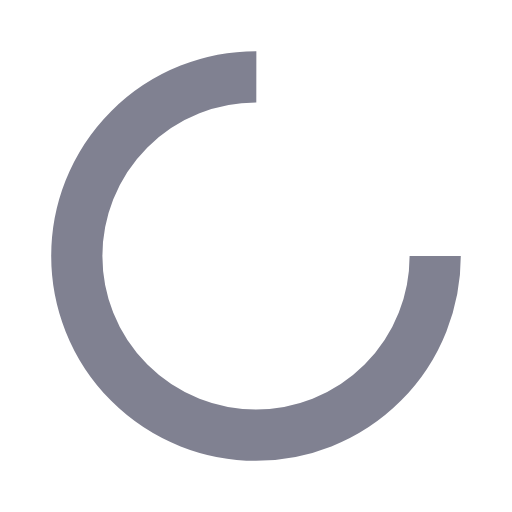
t = 0.00 s
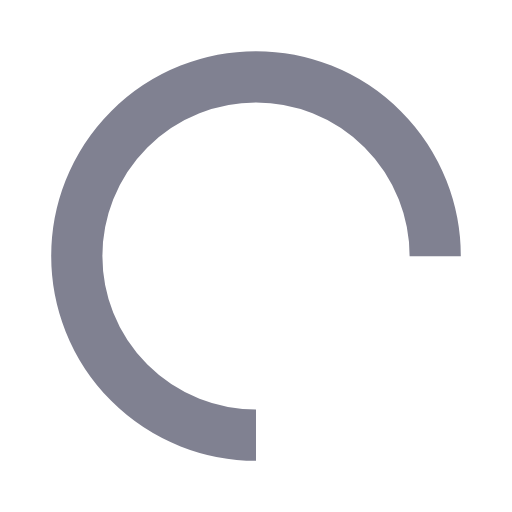
t = 0.25 s
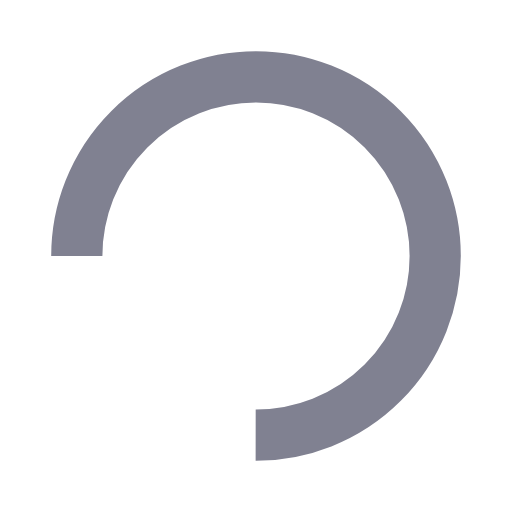
t = 0.50 s
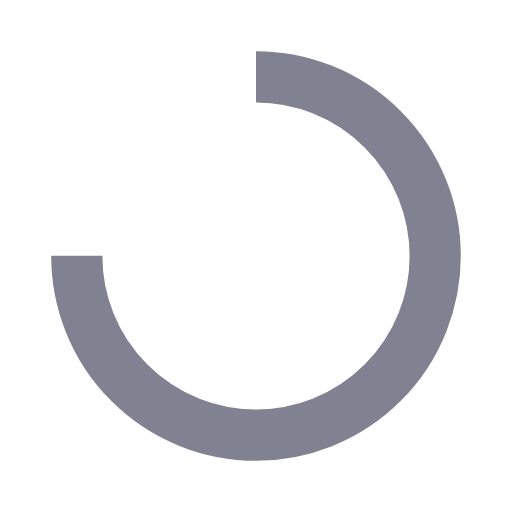
t = 0.75 s

The animated SVG that drew these frames (rendered in a browser with its animation timeline set to each time). Animation: 1 SMIL element (animateTransform=1); one cycle of 1.00 s, repeats indefinitely.

<?xml version="1.0" encoding="utf-8"?>
<svg xmlns="http://www.w3.org/2000/svg" xmlns:xlink="http://www.w3.org/1999/xlink" style="margin: auto; background-image: none; display: block; shape-rendering: auto; background-position: initial initial; background-repeat: initial initial;" width="60px" height="60px" viewBox="0 0 100 100" preserveAspectRatio="xMidYMid">
<circle cx="50" cy="50" fill="none" stroke="#808191" stroke-width="10" r="35" stroke-dasharray="164.93361431346415 56.97787143782138">
  <animateTransform attributeName="transform" type="rotate" repeatCount="indefinite" dur="1s" values="0 50 50;360 50 50" keyTimes="0;1"></animateTransform>
</circle>
<!-- [ldio] generated by https://loading.io/ --></svg>
